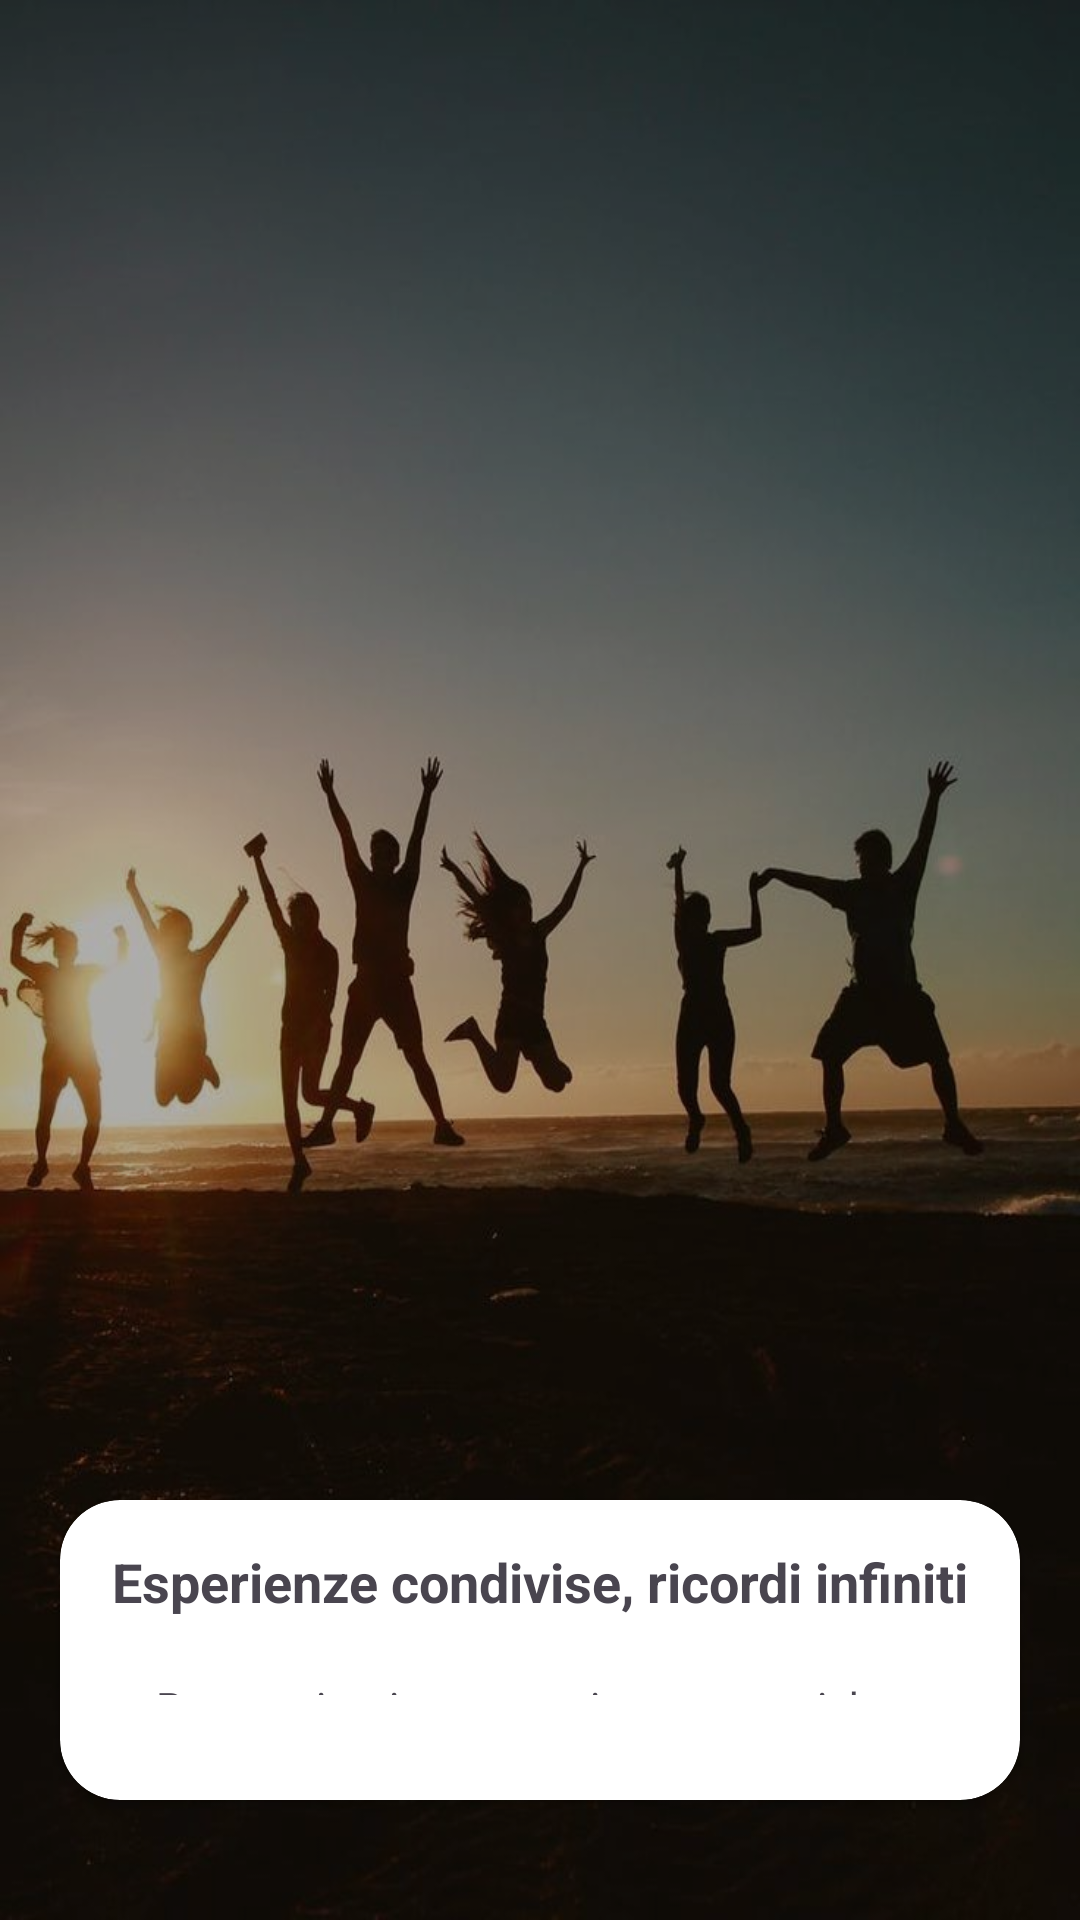

Produce the Android XML layout that renders to this screen, including the resource entries it uses.
<!-- AndroidManifest.xml: application theme Theme.WeFly -->
<!-- res/layout/fragment_second_slide.xml -->
<?xml version="1.0" encoding="utf-8"?>
<RelativeLayout xmlns:android="http://schemas.android.com/apk/res/android"
    xmlns:tools="http://schemas.android.com/tools"
    xmlns:app="http://schemas.android.com/apk/res-auto"
    android:layout_width="match_parent"
    android:layout_height="match_parent"
    tools:context=".onboarding.SecondSlideFragment"
    android:background="@drawable/second_slide_fragm">

    <RelativeLayout
        android:layout_width="match_parent"
        android:layout_height="match_parent"
        android:background = "@color/black"
        android:alpha="0.3"/>

    <androidx.cardview.widget.CardView
        android:id="@+id/cardView"
        android:layout_width="match_parent"
        android:layout_height="wrap_content"
        android:layout_marginTop="500dp"
        android:layout_marginBottom="40dp"
        android:layout_marginLeft="20dp"
        android:layout_marginRight="20dp"
        app:cardCornerRadius="20dp">

        <LinearLayout
            android:layout_width="match_parent"
            android:layout_height="wrap_content"
            android:orientation = "vertical"
            android:gravity="center"
            android:padding="15dp">

            <TextView
                android:layout_width="match_parent"
                android:layout_height="wrap_content"
                android:text="Esperienze condivise, ricordi infiniti"
                android:textStyle="bold"
                android:textSize="18sp"
                android:gravity="center"/>

            <TextView
                android:layout_width="wrap_content"
                android:layout_height="wrap_content"
                android:layout_marginTop="20dp"
                android:layout_marginBottom="20dp"
                android:text = "Preparati a vivere esperienze autentiche e connessioni durature con la nostra comunità di viaggiatori."
                android:gravity="center"/>


        </LinearLayout>

    </androidx.cardview.widget.CardView>
    <LinearLayout
        android:layout_width="match_parent"
        android:layout_height="wrap_content"
        android:orientation="horizontal"
        android:layout_below = "@id/cardView"
        android:layout_marginLeft="20dp"
        android:layout_marginRight="20dp"
        >


        <TextView
            android:id="@+id/finito"
            android:layout_width="0dp"
            android:layout_height="wrap_content"
            android:text="Finito"
            android:textStyle="bold"
            android:textSize="18sp"
            android:textColor="@color/white"
            android:layout_weight="1"
            android:gravity="end"/>


    </LinearLayout>

</RelativeLayout>
<!-- resources referenced by this layout -->
<resources>
  <color name="black">#FF000000</color>
  <color name="white">#FFFFFFFF</color>
  <!-- drawable second_slide_fragm: png bitmap (drawable, 411120 bytes) -->
  <style name="Theme.WeFly" parent="Base.Theme.WeFly" />
  <style name="Base.Theme.WeFly" parent="Theme.Material3.DayNight.NoActionBar">
  
      </style>
</resources>
